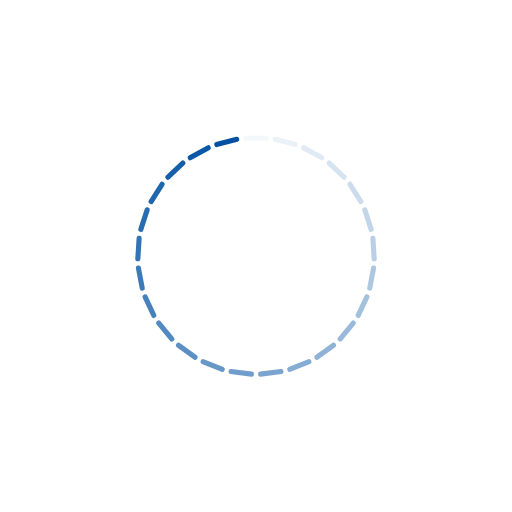
t = 0.00 s
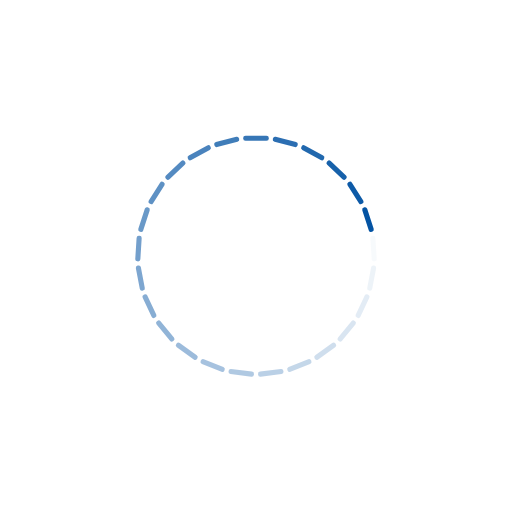
t = 0.28 s
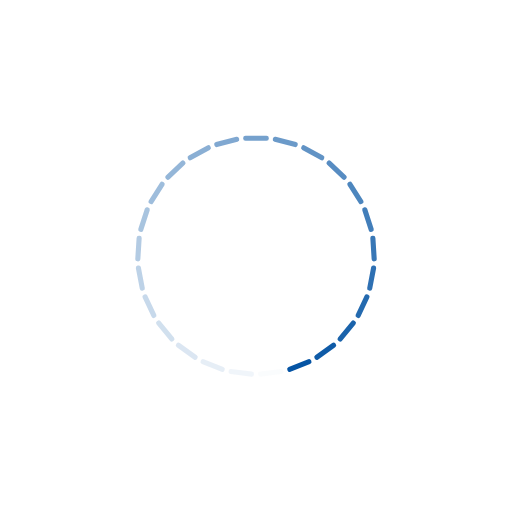
t = 0.56 s
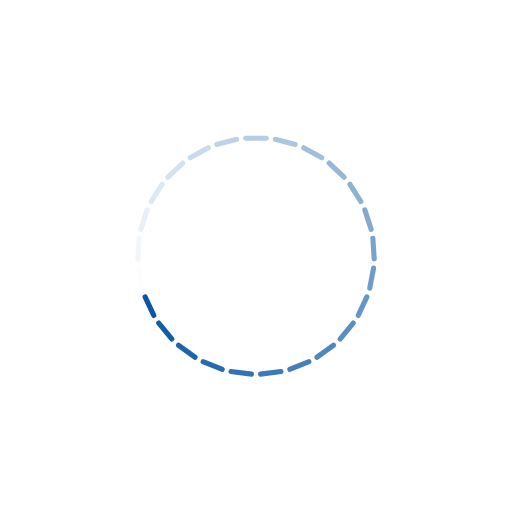
t = 0.83 s

The animated SVG that drew these frames (rendered in a browser with its animation timeline set to each time). Animation: 25 SMIL elements (animate=25); one cycle of 1.11 s, repeats indefinitely.

<?xml version="1.0" encoding="utf-8"?>
<svg xmlns="http://www.w3.org/2000/svg" xmlns:xlink="http://www.w3.org/1999/xlink" style="margin: auto; background: none; display: block; shape-rendering: auto;" width="214px" height="214px" viewBox="0 0 100 100" preserveAspectRatio="xMidYMid">
<g transform="rotate(0 50 50)">
  <rect x="47.5" y="26.5" rx="0.45" ry="0.45" width="5" height="1" fill="#0051a2">
    <animate attributeName="opacity" values="1;0" keyTimes="0;1" dur="1.1111111111111112s" begin="-1.0666666666666667s" repeatCount="indefinite"></animate>
  </rect>
</g><g transform="rotate(14.4 50 50)">
  <rect x="47.5" y="26.5" rx="0.45" ry="0.45" width="5" height="1" fill="#0051a2">
    <animate attributeName="opacity" values="1;0" keyTimes="0;1" dur="1.1111111111111112s" begin="-1.0222222222222221s" repeatCount="indefinite"></animate>
  </rect>
</g><g transform="rotate(28.8 50 50)">
  <rect x="47.5" y="26.5" rx="0.45" ry="0.45" width="5" height="1" fill="#0051a2">
    <animate attributeName="opacity" values="1;0" keyTimes="0;1" dur="1.1111111111111112s" begin="-0.9777777777777777s" repeatCount="indefinite"></animate>
  </rect>
</g><g transform="rotate(43.2 50 50)">
  <rect x="47.5" y="26.5" rx="0.45" ry="0.45" width="5" height="1" fill="#0051a2">
    <animate attributeName="opacity" values="1;0" keyTimes="0;1" dur="1.1111111111111112s" begin="-0.9333333333333333s" repeatCount="indefinite"></animate>
  </rect>
</g><g transform="rotate(57.6 50 50)">
  <rect x="47.5" y="26.5" rx="0.45" ry="0.45" width="5" height="1" fill="#0051a2">
    <animate attributeName="opacity" values="1;0" keyTimes="0;1" dur="1.1111111111111112s" begin="-0.8888888888888888s" repeatCount="indefinite"></animate>
  </rect>
</g><g transform="rotate(72 50 50)">
  <rect x="47.5" y="26.5" rx="0.45" ry="0.45" width="5" height="1" fill="#0051a2">
    <animate attributeName="opacity" values="1;0" keyTimes="0;1" dur="1.1111111111111112s" begin="-0.8444444444444444s" repeatCount="indefinite"></animate>
  </rect>
</g><g transform="rotate(86.4 50 50)">
  <rect x="47.5" y="26.5" rx="0.45" ry="0.45" width="5" height="1" fill="#0051a2">
    <animate attributeName="opacity" values="1;0" keyTimes="0;1" dur="1.1111111111111112s" begin="-0.8s" repeatCount="indefinite"></animate>
  </rect>
</g><g transform="rotate(100.8 50 50)">
  <rect x="47.5" y="26.5" rx="0.45" ry="0.45" width="5" height="1" fill="#0051a2">
    <animate attributeName="opacity" values="1;0" keyTimes="0;1" dur="1.1111111111111112s" begin="-0.7555555555555555s" repeatCount="indefinite"></animate>
  </rect>
</g><g transform="rotate(115.2 50 50)">
  <rect x="47.5" y="26.5" rx="0.45" ry="0.45" width="5" height="1" fill="#0051a2">
    <animate attributeName="opacity" values="1;0" keyTimes="0;1" dur="1.1111111111111112s" begin="-0.7111111111111111s" repeatCount="indefinite"></animate>
  </rect>
</g><g transform="rotate(129.6 50 50)">
  <rect x="47.5" y="26.5" rx="0.45" ry="0.45" width="5" height="1" fill="#0051a2">
    <animate attributeName="opacity" values="1;0" keyTimes="0;1" dur="1.1111111111111112s" begin="-0.6666666666666666s" repeatCount="indefinite"></animate>
  </rect>
</g><g transform="rotate(144 50 50)">
  <rect x="47.5" y="26.5" rx="0.45" ry="0.45" width="5" height="1" fill="#0051a2">
    <animate attributeName="opacity" values="1;0" keyTimes="0;1" dur="1.1111111111111112s" begin="-0.6222222222222222s" repeatCount="indefinite"></animate>
  </rect>
</g><g transform="rotate(158.4 50 50)">
  <rect x="47.5" y="26.5" rx="0.45" ry="0.45" width="5" height="1" fill="#0051a2">
    <animate attributeName="opacity" values="1;0" keyTimes="0;1" dur="1.1111111111111112s" begin="-0.5777777777777777s" repeatCount="indefinite"></animate>
  </rect>
</g><g transform="rotate(172.8 50 50)">
  <rect x="47.5" y="26.5" rx="0.45" ry="0.45" width="5" height="1" fill="#0051a2">
    <animate attributeName="opacity" values="1;0" keyTimes="0;1" dur="1.1111111111111112s" begin="-0.5333333333333333s" repeatCount="indefinite"></animate>
  </rect>
</g><g transform="rotate(187.2 50 50)">
  <rect x="47.5" y="26.5" rx="0.45" ry="0.45" width="5" height="1" fill="#0051a2">
    <animate attributeName="opacity" values="1;0" keyTimes="0;1" dur="1.1111111111111112s" begin="-0.4888888888888889s" repeatCount="indefinite"></animate>
  </rect>
</g><g transform="rotate(201.6 50 50)">
  <rect x="47.5" y="26.5" rx="0.45" ry="0.45" width="5" height="1" fill="#0051a2">
    <animate attributeName="opacity" values="1;0" keyTimes="0;1" dur="1.1111111111111112s" begin="-0.4444444444444444s" repeatCount="indefinite"></animate>
  </rect>
</g><g transform="rotate(216 50 50)">
  <rect x="47.5" y="26.5" rx="0.45" ry="0.45" width="5" height="1" fill="#0051a2">
    <animate attributeName="opacity" values="1;0" keyTimes="0;1" dur="1.1111111111111112s" begin="-0.4s" repeatCount="indefinite"></animate>
  </rect>
</g><g transform="rotate(230.4 50 50)">
  <rect x="47.5" y="26.5" rx="0.45" ry="0.45" width="5" height="1" fill="#0051a2">
    <animate attributeName="opacity" values="1;0" keyTimes="0;1" dur="1.1111111111111112s" begin="-0.35555555555555557s" repeatCount="indefinite"></animate>
  </rect>
</g><g transform="rotate(244.8 50 50)">
  <rect x="47.5" y="26.5" rx="0.45" ry="0.45" width="5" height="1" fill="#0051a2">
    <animate attributeName="opacity" values="1;0" keyTimes="0;1" dur="1.1111111111111112s" begin="-0.3111111111111111s" repeatCount="indefinite"></animate>
  </rect>
</g><g transform="rotate(259.2 50 50)">
  <rect x="47.5" y="26.5" rx="0.45" ry="0.45" width="5" height="1" fill="#0051a2">
    <animate attributeName="opacity" values="1;0" keyTimes="0;1" dur="1.1111111111111112s" begin="-0.26666666666666666s" repeatCount="indefinite"></animate>
  </rect>
</g><g transform="rotate(273.6 50 50)">
  <rect x="47.5" y="26.5" rx="0.45" ry="0.45" width="5" height="1" fill="#0051a2">
    <animate attributeName="opacity" values="1;0" keyTimes="0;1" dur="1.1111111111111112s" begin="-0.2222222222222222s" repeatCount="indefinite"></animate>
  </rect>
</g><g transform="rotate(288 50 50)">
  <rect x="47.5" y="26.5" rx="0.45" ry="0.45" width="5" height="1" fill="#0051a2">
    <animate attributeName="opacity" values="1;0" keyTimes="0;1" dur="1.1111111111111112s" begin="-0.17777777777777778s" repeatCount="indefinite"></animate>
  </rect>
</g><g transform="rotate(302.4 50 50)">
  <rect x="47.5" y="26.5" rx="0.45" ry="0.45" width="5" height="1" fill="#0051a2">
    <animate attributeName="opacity" values="1;0" keyTimes="0;1" dur="1.1111111111111112s" begin="-0.13333333333333333s" repeatCount="indefinite"></animate>
  </rect>
</g><g transform="rotate(316.8 50 50)">
  <rect x="47.5" y="26.5" rx="0.45" ry="0.45" width="5" height="1" fill="#0051a2">
    <animate attributeName="opacity" values="1;0" keyTimes="0;1" dur="1.1111111111111112s" begin="-0.08888888888888889s" repeatCount="indefinite"></animate>
  </rect>
</g><g transform="rotate(331.2 50 50)">
  <rect x="47.5" y="26.5" rx="0.45" ry="0.45" width="5" height="1" fill="#0051a2">
    <animate attributeName="opacity" values="1;0" keyTimes="0;1" dur="1.1111111111111112s" begin="-0.044444444444444446s" repeatCount="indefinite"></animate>
  </rect>
</g><g transform="rotate(345.6 50 50)">
  <rect x="47.5" y="26.5" rx="0.45" ry="0.45" width="5" height="1" fill="#0051a2">
    <animate attributeName="opacity" values="1;0" keyTimes="0;1" dur="1.1111111111111112s" begin="0s" repeatCount="indefinite"></animate>
  </rect>
</g>
<!-- [ldio] generated by https://loading.io/ --></svg>